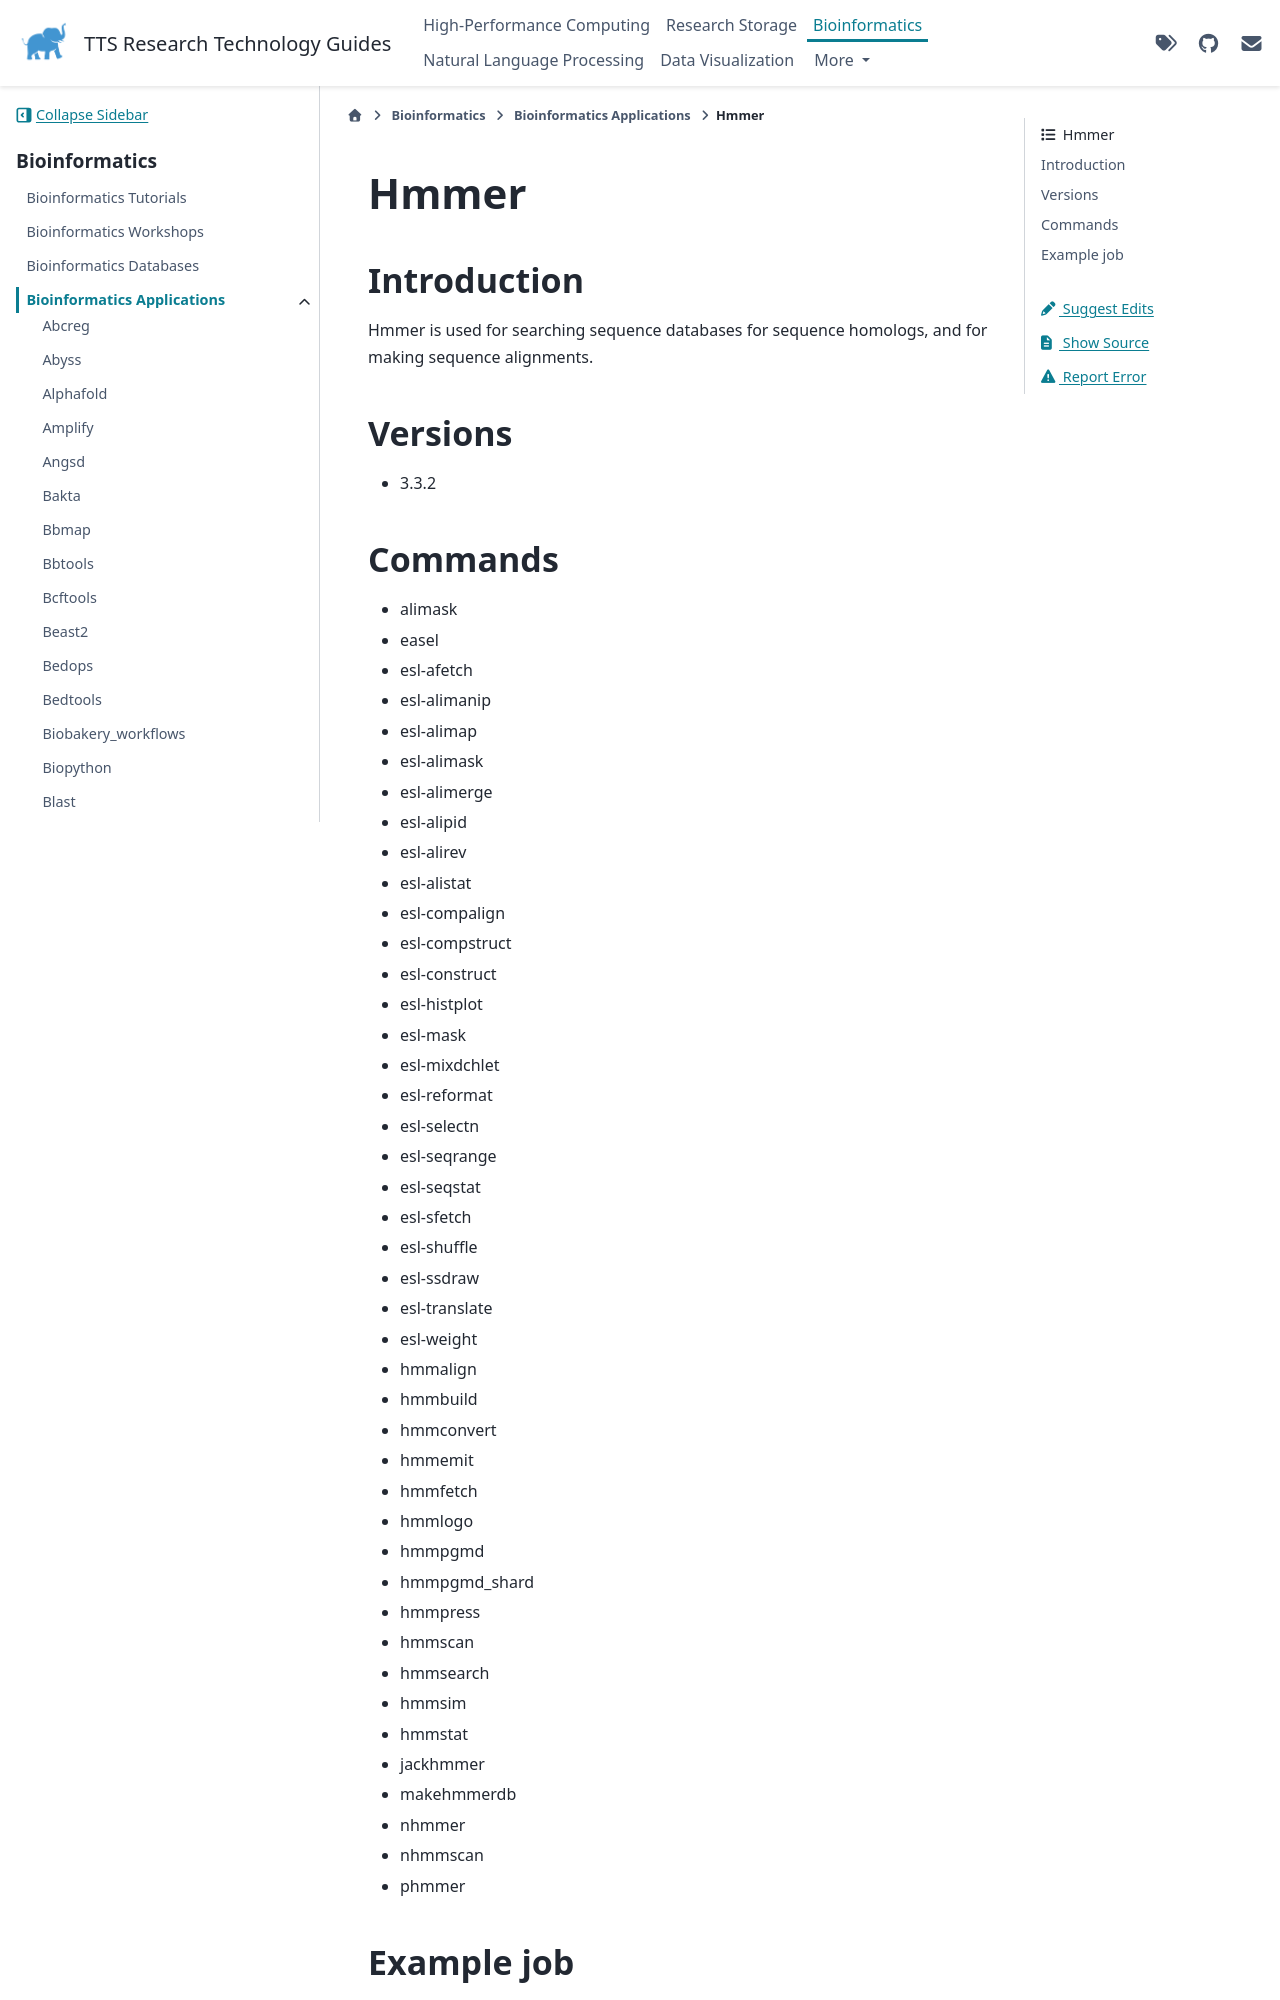

repository: TuftsRT/guides · page: dev/bio/apps/hmmer.html · generator: sphinx

#######
 Hmmer
#######

**************
 Introduction
**************

Hmmer is used for searching sequence databases for sequence homologs,
and for making sequence alignments.

**********
 Versions
**********

-  3.3.2

**********
 Commands
**********

-  alimask
-  easel
-  esl-afetch
-  esl-alimanip
-  esl-alimap
-  esl-alimask
-  esl-alimerge
-  esl-alipid
-  esl-alirev
-  esl-alistat
-  esl-compalign
-  esl-compstruct
-  esl-construct
-  esl-histplot
-  esl-mask
-  esl-mixdchlet
-  esl-reformat
-  esl-selectn
-  esl-seqrange
-  esl-seqstat
-  esl-sfetch
-  esl-shuffle
-  esl-ssdraw
-  esl-translate
-  esl-weight
-  hmmalign
-  hmmbuild
-  hmmconvert
-  hmmemit
-  hmmfetch
-  hmmlogo
-  hmmpgmd
-  hmmpgmd_shard
-  hmmpress
-  hmmscan
-  hmmsearch
-  hmmsim
-  hmmstat
-  jackhmmer
-  makehmmerdb
-  nhmmer
-  nhmmscan
-  phmmer
